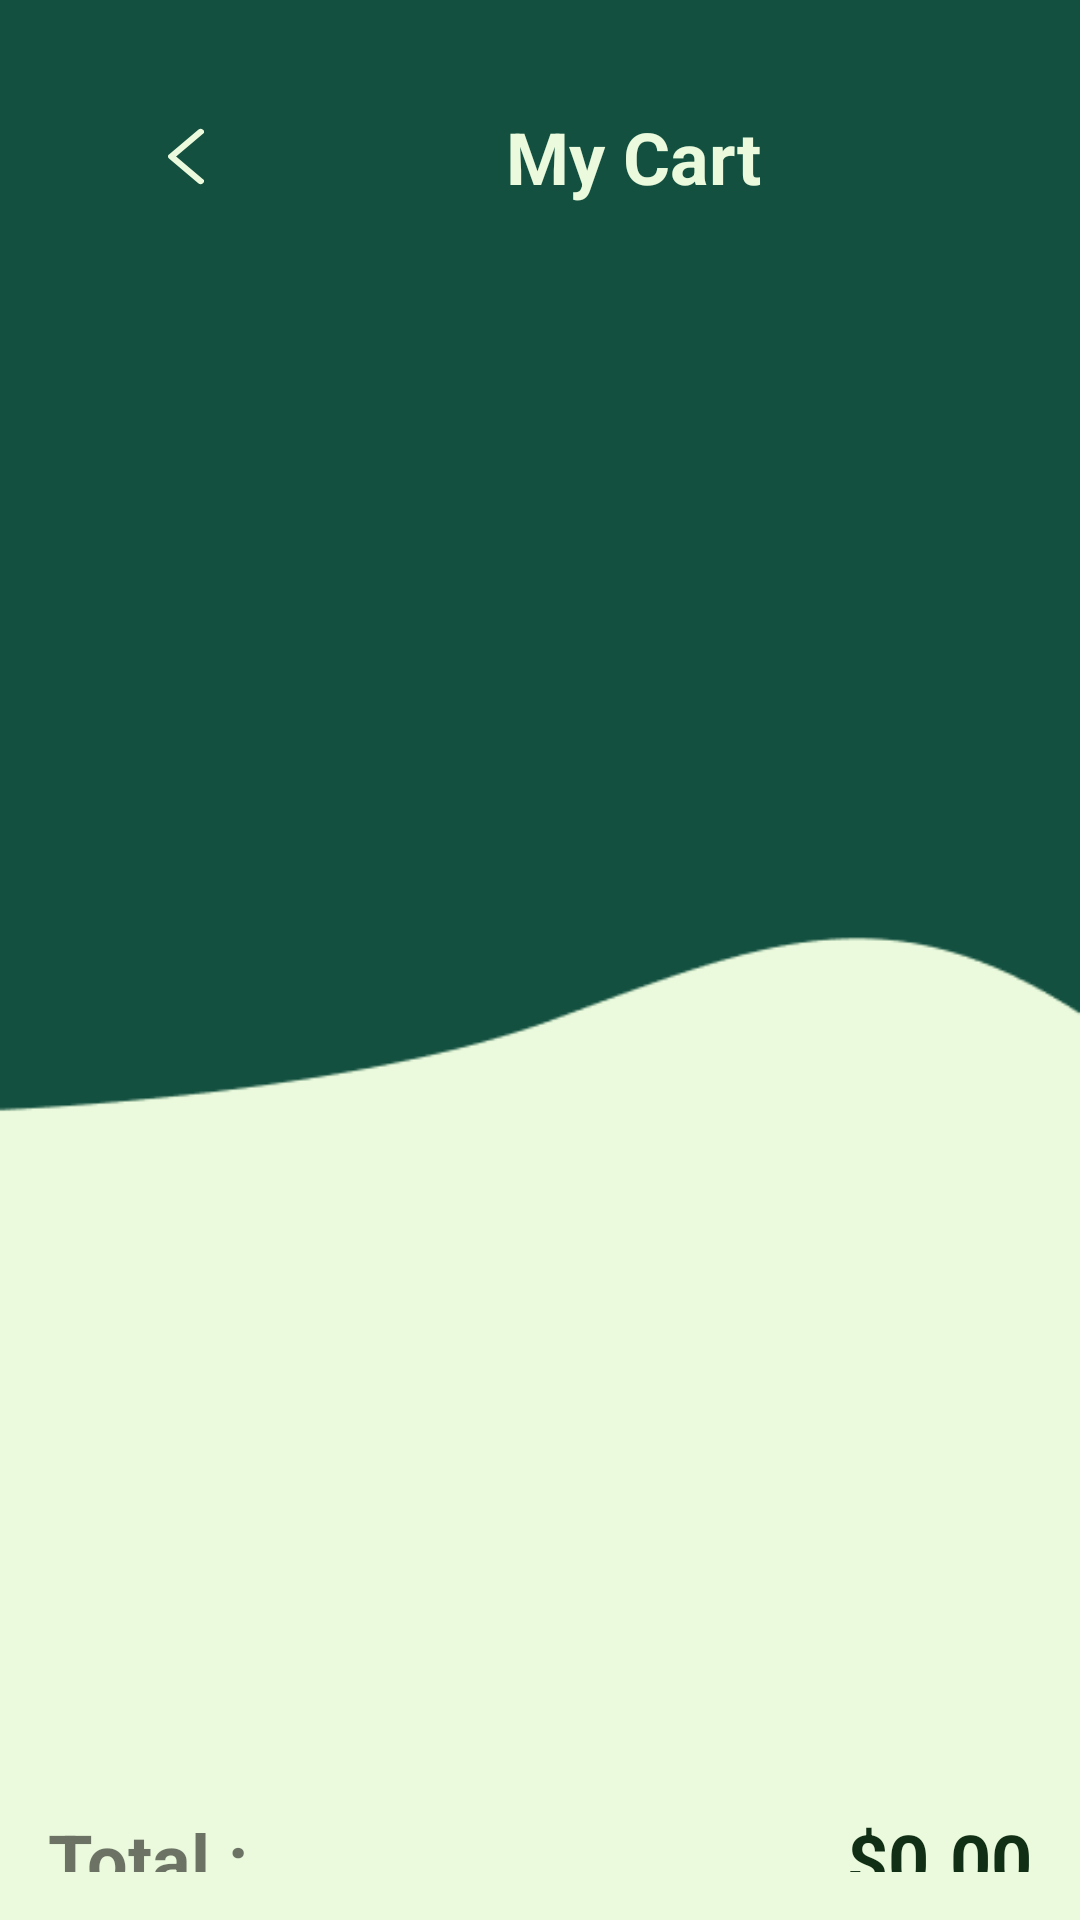

This screen was rendered from an Android layout file. Write that file and the resources it references.
<!-- AndroidManifest.xml: application theme Theme.UTSEMPATCINAMAP -->
<!-- res/layout/fragment_checkout.xml -->
<?xml version="1.0" encoding="utf-8"?>
<RelativeLayout
    android:layout_width="match_parent"
    android:layout_height="match_parent"
    android:padding="16dp"
    android:background="@drawable/cartbg"
    xmlns:android="http://schemas.android.com/apk/res/android"
    xmlns:app="http://schemas.android.com/apk/res-auto">

    

    <LinearLayout
        android:layout_width="match_parent"
        android:layout_height="match_parent"
        android:orientation="vertical">

        <LinearLayout
            android:id="@+id/linearLayout"
            android:layout_width="428dp"
            android:layout_height="wrap_content"
            android:layout_marginTop="10sp"
            android:layout_marginEnd="48dp"
            android:gravity="center_vertical"
            android:orientation="horizontal"
            android:padding="10dp">

            
            <Button
                android:id="@+id/backButton"
                android:layout_width="12dp"
                android:layout_height="19dp"
                android:layout_marginLeft="10dp"
                android:layout_marginEnd="10dp"
                android:background="@drawable/backbuttonreversed"
                android:paddingLeft="20sp"
                android:translationX="30sp" />

            
            <TextView
                android:layout_width="345dp"
                android:layout_height="wrap_content"
                android:layout_marginRight="40sp"
                android:layout_weight="1"
                android:gravity="end"
                android:text="My Cart"
                android:textAlignment="center"
                android:textColor="#EBFADC"
                android:textSize="24sp"
                android:textStyle="bold"
                android:translationX="-10sp" />

        </LinearLayout>

        <ScrollView
            android:layout_width="match_parent"
            android:layout_height="525dp"
            android:layout_above="@+id/gatauiniknpsusahxcenter"
            android:layout_below="@+id/linearLayout">

            <LinearLayout
                android:id="@+id/itemListLayout"
                android:layout_width="match_parent"
                android:layout_height="wrap_content"
                android:layout_marginTop="8dp"
                android:orientation="vertical" />

        </ScrollView>

        <LinearLayout
            android:id="@+id/gatauiniknpsusahxcenter"
            android:layout_width="match_parent"
            android:layout_height="wrap_content"
            android:orientation="vertical">

            <LinearLayout
                android:layout_width="match_parent"
                android:layout_height="wrap_content"
                android:orientation="horizontal">

                <TextView
                    android:id="@+id/textView3"
                    android:layout_width="0dp"
                    android:layout_height="wrap_content"
                    android:layout_weight="1"
                    android:text="Total : "
                    android:textSize="24sp"
                    android:textStyle="bold" />

                <TextView
                    android:id="@+id/totalPriceTextView"
                    android:layout_width="wrap_content"
                    android:layout_height="wrap_content"
                    android:text="$0.00"
                    android:textColor="#102F15"
                    android:textSize="24sp"
                    android:textStyle="bold" />
            </LinearLayout>

            <LinearLayout
                android:layout_width="match_parent"
                android:layout_height="wrap_content"
                android:layout_marginTop="16dp"
                android:gravity="center_horizontal">

                <Button
                    android:id="@+id/confirmButton"
                    android:layout_width="200dp"
                    android:layout_height="wrap_content"
                    android:background="@drawable/currency_square"
                    android:gravity="center"
                    android:text="Checkout"
                    android:textColor="@color/white" />
            </LinearLayout>
        </LinearLayout>

        <androidx.cardview.widget.CardView
            android:layout_width="match_parent"
            android:layout_height="wrap_content"
            android:layout_marginStart="16dp"
            android:layout_marginTop="8dp"
            android:visibility="gone"
            android:layout_marginEnd="16dp"
            android:layout_marginBottom="16dp"
            android:backgroundTint="#EBFADC"
            app:cardCornerRadius="12dp"
            app:cardElevation="8dp">

            

            <LinearLayout
                android:layout_width="match_parent"
                android:layout_height="wrap_content"
                android:gravity="center"
                android:orientation="vertical"
                android:padding="16dp">

                <TextView
                    android:layout_width="wrap_content"
                    android:layout_height="wrap_content"
                    android:layout_marginBottom="16dp"
                    android:text="Checkout"
                    android:textColor="#102F15"
                    android:textSize="24sp"
                    android:textStyle="bold" />

                <TextView
                    android:id="@+id/totalQuantityTextView"
                    android:layout_width="wrap_content"
                    android:layout_height="wrap_content"
                    android:text="Total Quantity: 0"
                    android:textColor="#102F15" />

                <TextView
                    android:id="@+id/itemNameTextView"
                    android:layout_width="match_parent"
                    android:layout_height="wrap_content"
                    android:layout_marginTop="8dp"
                    android:gravity="center"
                    android:text="Select Payment Method:"
                    android:textColor="#102F15"
                    android:textSize="18sp"
                    android:textStyle="bold" />

                <Spinner
                    android:id="@+id/paymentMethodSpinner"
                    android:layout_width="match_parent"
                    android:layout_height="wrap_content"
                    android:layout_marginTop="8dp"
                    android:textColor="#102F15" />

            </LinearLayout>


        </androidx.cardview.widget.CardView>

    </LinearLayout>

    

</RelativeLayout>
























<!-- resources referenced by this layout -->
<resources>
  <color name="white">#FFFFFFFF</color>
  <!-- drawable backbuttonreversed (drawable) -->
  <vector xmlns:android="http://schemas.android.com/apk/res/android"
      android:width="8dp"
      android:height="15dp"
      android:viewportWidth="8"
      android:viewportHeight="15">
    <path
        android:pathData="M7.25,1L0.75,7.5L7.25,14"
        android:strokeLineJoin="round"
        android:strokeWidth="1.5"
        android:fillColor="#00000000"
        android:strokeColor="#EBFADC"
        android:strokeLineCap="round"/>
  </vector>
  <!-- drawable cartbg: png bitmap (drawable, 4235 bytes) -->
  <!-- drawable currency_square (drawable) -->
  <shape xmlns:android="http://schemas.android.com/apk/res/android"
      android:shape="rectangle">
    <solid android:color="#135040" /> 
    <corners
        android:radius="30dp" /> 
  </shape>
  
  
      
  
  
  
  
  
  
  
  
  <style name="Theme.UTSEMPATCINAMAP" parent="Base.Theme.UTSEMPATCINAMAP" />
  <style name="Base.Theme.UTSEMPATCINAMAP" parent="Theme.AppCompat.Light.NoActionBar">
          
          
      </style>
</resources>
